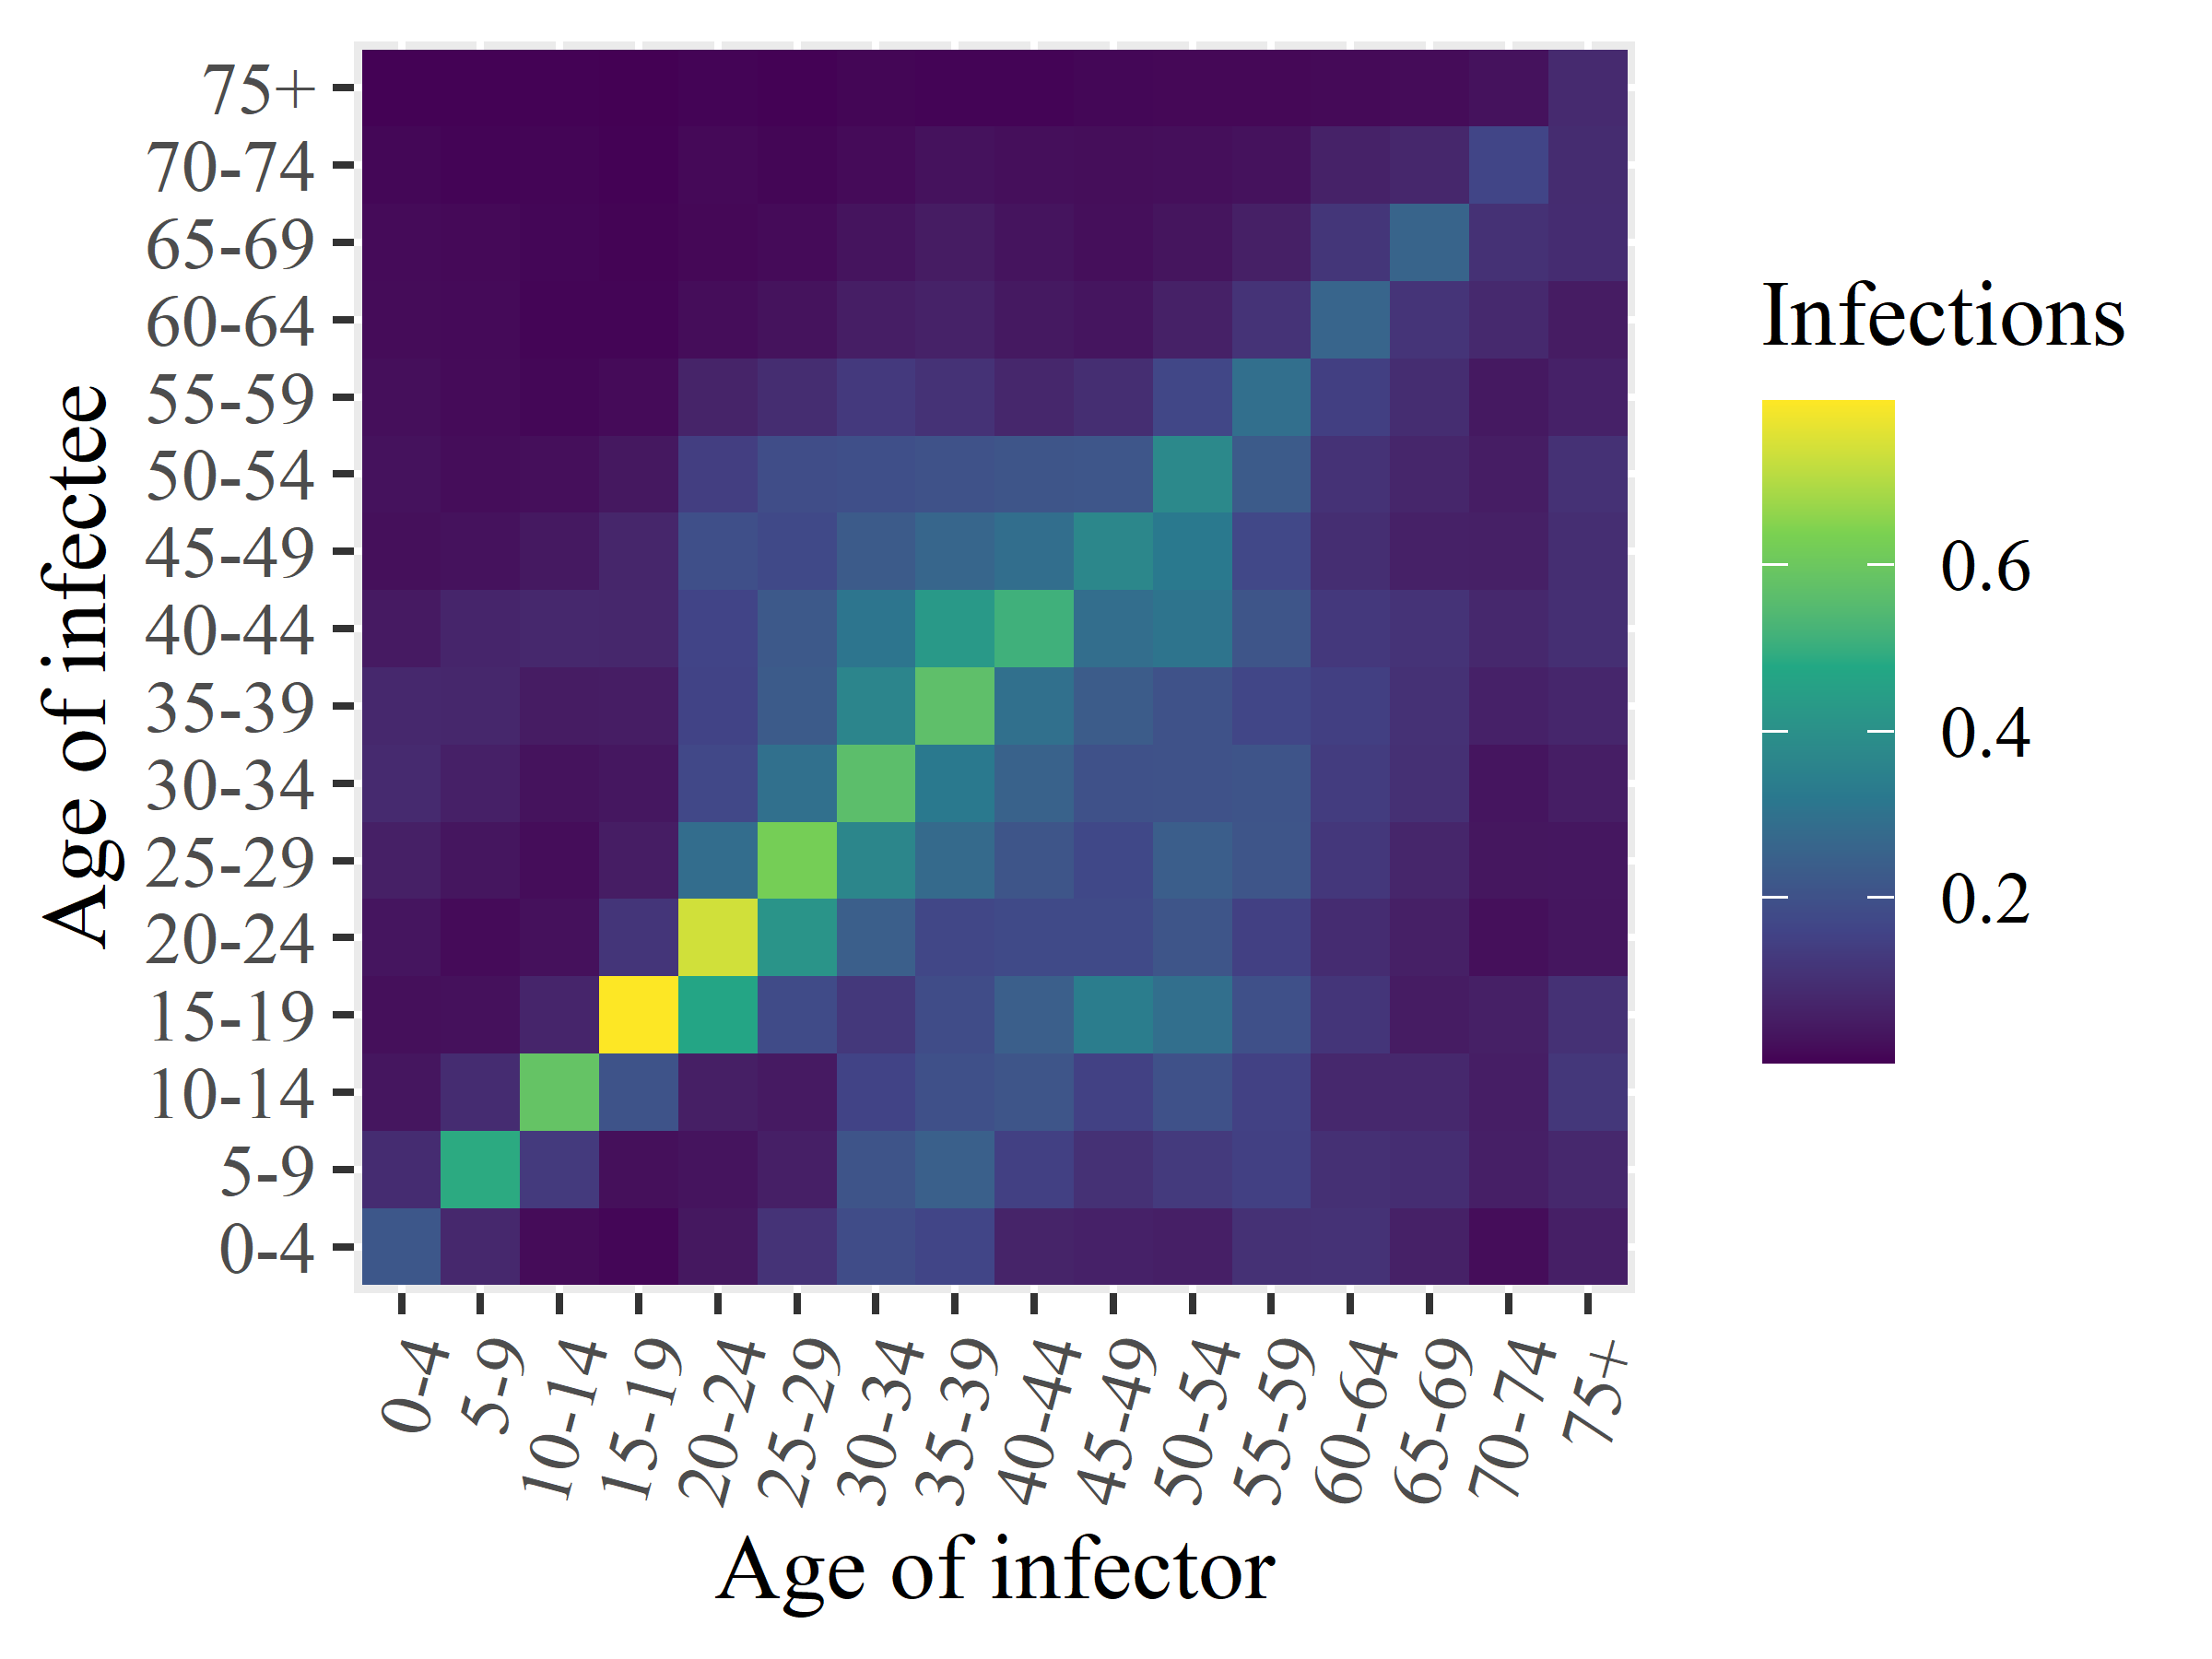

The data file committed next to this chart (first rows):
x1, x2, x3, x4, x5, x6, x7, x8, x9, x10, x11, x12, x13, x14, x15, x16
0.2185, 0.09266, 0.03676, 0.02517, 0.03537, 0.05986, 0.08591, 0.08093, 0.0455, 0.02509, 0.02954, 0.02331, 0.01803, 0.01722, 0.01062, 0.003278
0.08126, 0.4879, 0.09231, 0.02636, 0.0162, 0.03654, 0.06068, 0.07836, 0.07339, 0.02961, 0.0197, 0.01622, 0.01602, 0.01411, 0.006717, 0.003012
0.01841, 0.13, 0.5846, 0.07356, 0.02633, 0.02071, 0.03191, 0.05066, 0.0815, 0.04378, 0.02314, 0.0113, 0.008535, 0.009878, 0.007126, 0.003475
0.00994, 0.02505, 0.2045, 0.797, 0.1181, 0.05301, 0.03979, 0.05223, 0.07724, 0.07535, 0.04127, 0.01628, 0.007316, 0.006096, 0.003446, 0.001342
0.04132, 0.03355, 0.05728, 0.4699, 0.7378, 0.2847, 0.1714, 0.1586, 0.1599, 0.1926, 0.1433, 0.06931, 0.02079, 0.01258, 0.01395, 0.006406
0.111, 0.05756, 0.04526, 0.1806, 0.4135, 0.6251, 0.294, 0.2308, 0.2226, 0.1758, 0.1858, 0.09334, 0.03156, 0.01646, 0.008907, 0.003821
0.1855, 0.2095, 0.157, 0.1241, 0.2411, 0.3662, 0.5643, 0.3625, 0.3106, 0.2312, 0.1919, 0.1293, 0.05644, 0.03205, 0.01641, 0.008735
0.1632, 0.2449, 0.1973, 0.1833, 0.1696, 0.2763, 0.3213, 0.5691, 0.4289, 0.2635, 0.2035, 0.1073, 0.06456, 0.05032, 0.02926, 0.006669
0.06985, 0.1475, 0.2112, 0.2425, 0.1793, 0.2099, 0.2504, 0.2941, 0.5123, 0.289, 0.2127, 0.07779, 0.04395, 0.03355, 0.02359, 0.006322
0.06395, 0.1069, 0.1514, 0.3369, 0.1775, 0.1737, 0.1989, 0.2321, 0.2875, 0.3698, 0.2156, 0.09588, 0.03533, 0.02409, 0.02157, 0.01089
0.05906, 0.13, 0.1982, 0.291, 0.2116, 0.2395, 0.2016, 0.2033, 0.3058, 0.3236, 0.3782, 0.1684, 0.06173, 0.03482, 0.02436, 0.01215
0.1062, 0.1483, 0.151, 0.1947, 0.1478, 0.2116, 0.2072, 0.1667, 0.212, 0.1721, 0.23, 0.2929, 0.1104, 0.05946, 0.02923, 0.01237
0.1083, 0.104, 0.0801, 0.1181, 0.09206, 0.123, 0.1367, 0.1455, 0.1268, 0.09778, 0.1083, 0.1463, 0.2611, 0.119, 0.06559, 0.01549
0.06204, 0.09558, 0.08075, 0.04997, 0.05964, 0.07611, 0.1039, 0.1062, 0.1108, 0.06211, 0.07476, 0.09333, 0.1152, 0.2566, 0.07778, 0.01869
0.01996, 0.05819, 0.05595, 0.05931, 0.02518, 0.03831, 0.03558, 0.06386, 0.07987, 0.06031, 0.05211, 0.0439, 0.08366, 0.1055, 0.1626, 0.02974
0.05891, 0.08133, 0.1225, 0.1044, 0.03819, 0.03891, 0.05584, 0.07689, 0.09979, 0.09756, 0.1045, 0.064, 0.05071, 0.09256, 0.09086, 0.08623
